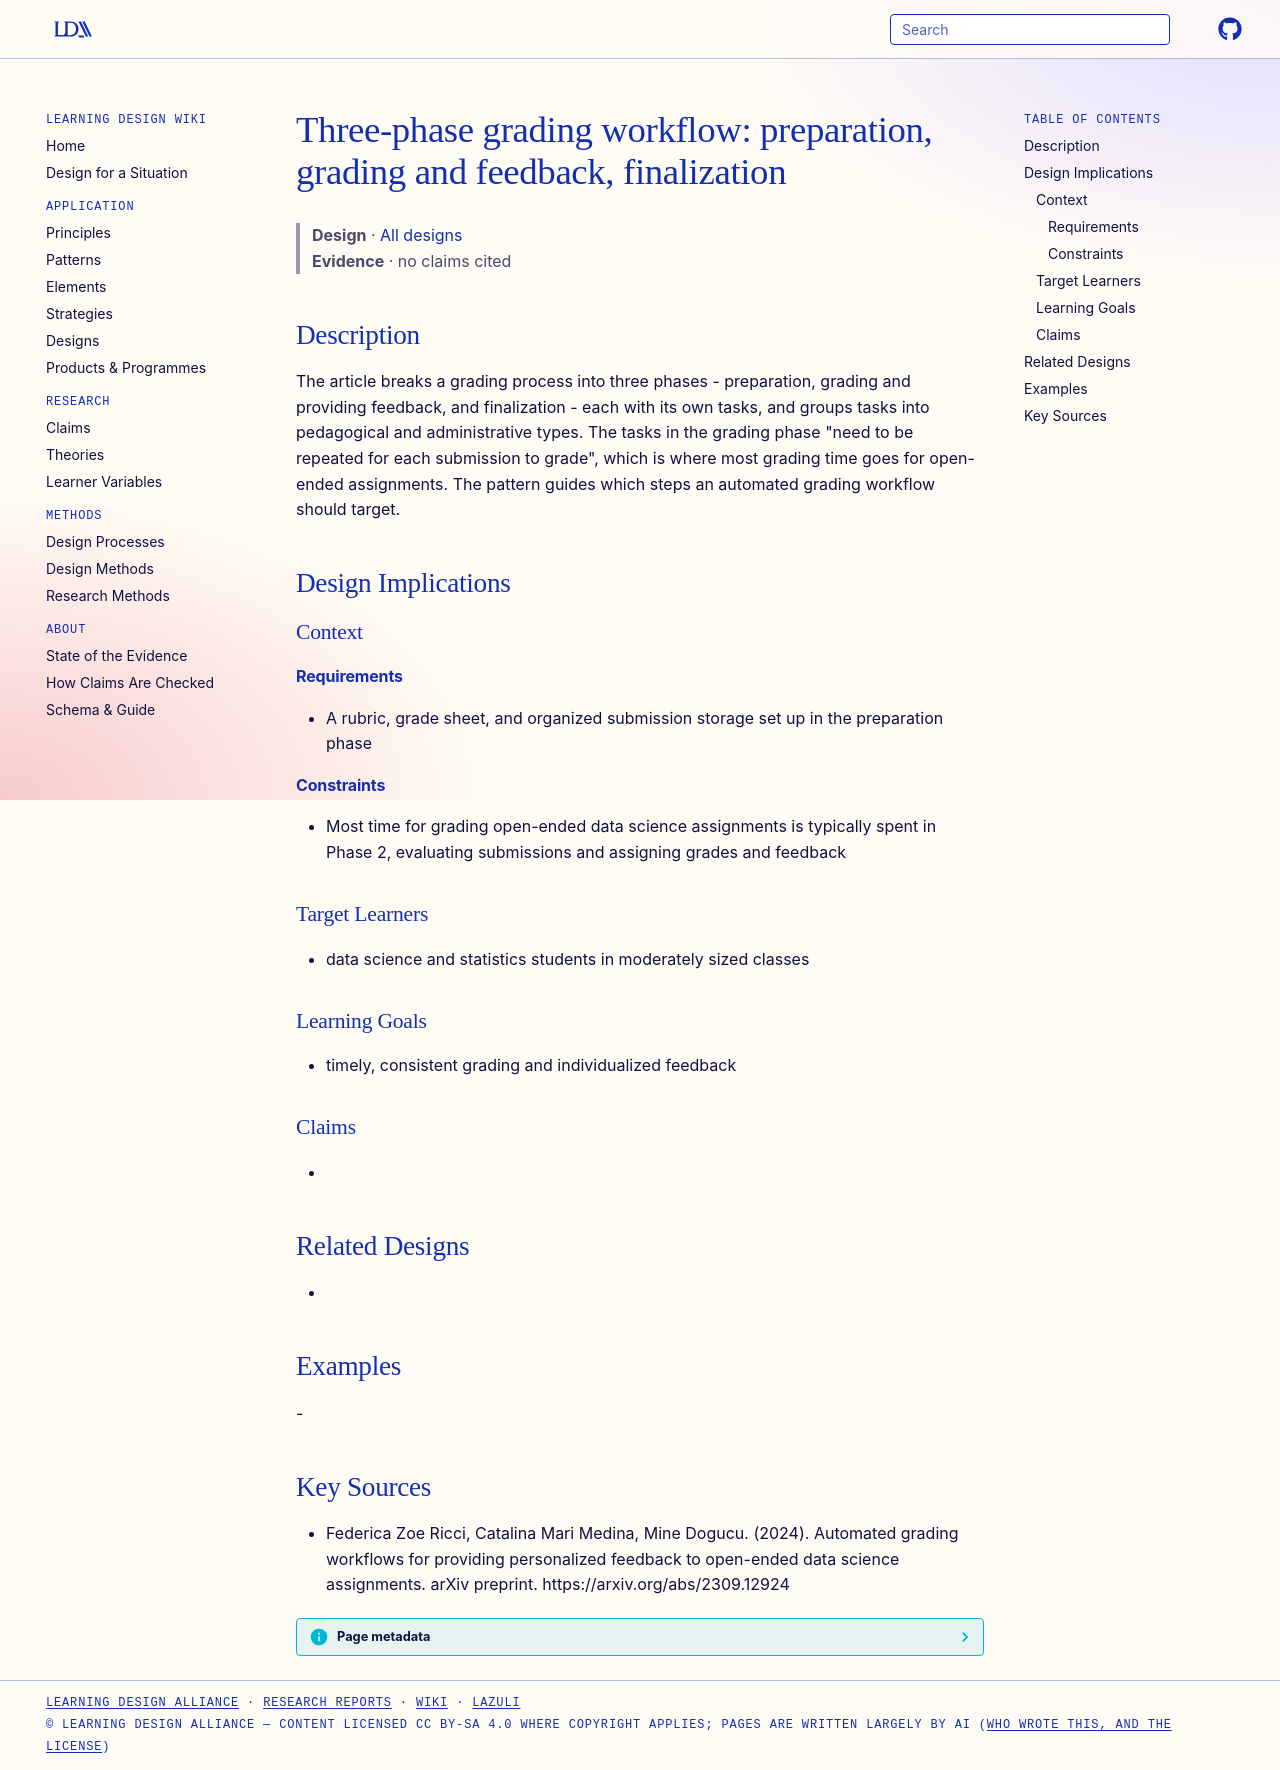

repository: Learning-Design-Alliance/learning-wiki · page: designs/three-phase-grading-workflow/index.html · generator: mkdocs

---
type: design
id: three-phase-grading-workflow
title: "Three-phase grading workflow: preparation, grading and feedback, finalization"
description: The article breaks a grading process into three phases - preparation, grading and providing feedback, and finalization - each with its own tasks, and groups tasks into pedagogical and administrative types.
status: review
generated:
  by: "process:settle-candidates"
  at: 2026-11-20
sources:
  - id: federica-zoe-ricci-2024
    resource: "https://arxiv.org/abs/2309.12924"
    title: "Federica Zoe Ricci, Catalina Mari Medina, Mine Dogucu. (2024). Automated grading workflows for providing personalized feedback to open-ended data science assignments. arXiv preprint. https://arxiv.org/abs/2309.12924"
    author: Federica Zoe Ricci, Catalina Mari Medina, Mine Dogucu
---

# Three-phase grading workflow: preparation, grading and feedback, finalization

> **Design** · [All designs](index.md)
> **Evidence** · no claims cited

## Description
The article breaks a grading process into three phases - preparation, grading and providing feedback, and finalization - each with its own tasks, and groups tasks into pedagogical and administrative types. The tasks in the grading phase "need to be repeated for each submission to grade", which is where most grading time goes for open-ended assignments. The pattern guides which steps an automated grading workflow should target.

## Design Implications

### Context
#### Requirements
- A rubric, grade sheet, and organized submission storage set up in the preparation phase
#### Constraints
- Most time for grading open-ended data science assignments is typically spent in Phase 2, evaluating submissions and assigning grades and feedback

### Target Learners
- data science and statistics students in moderately sized classes

### Learning Goals
- timely, consistent grading and individualized feedback

### Claims
- 

## Related Designs
- 

## Examples
-

## Key Sources
- Federica Zoe Ricci, Catalina Mari Medina, Mine Dogucu. (2024). Automated grading workflows for providing personalized feedback to open-ended data science assignments. arXiv preprint. https://arxiv.org/abs/2309.12924
